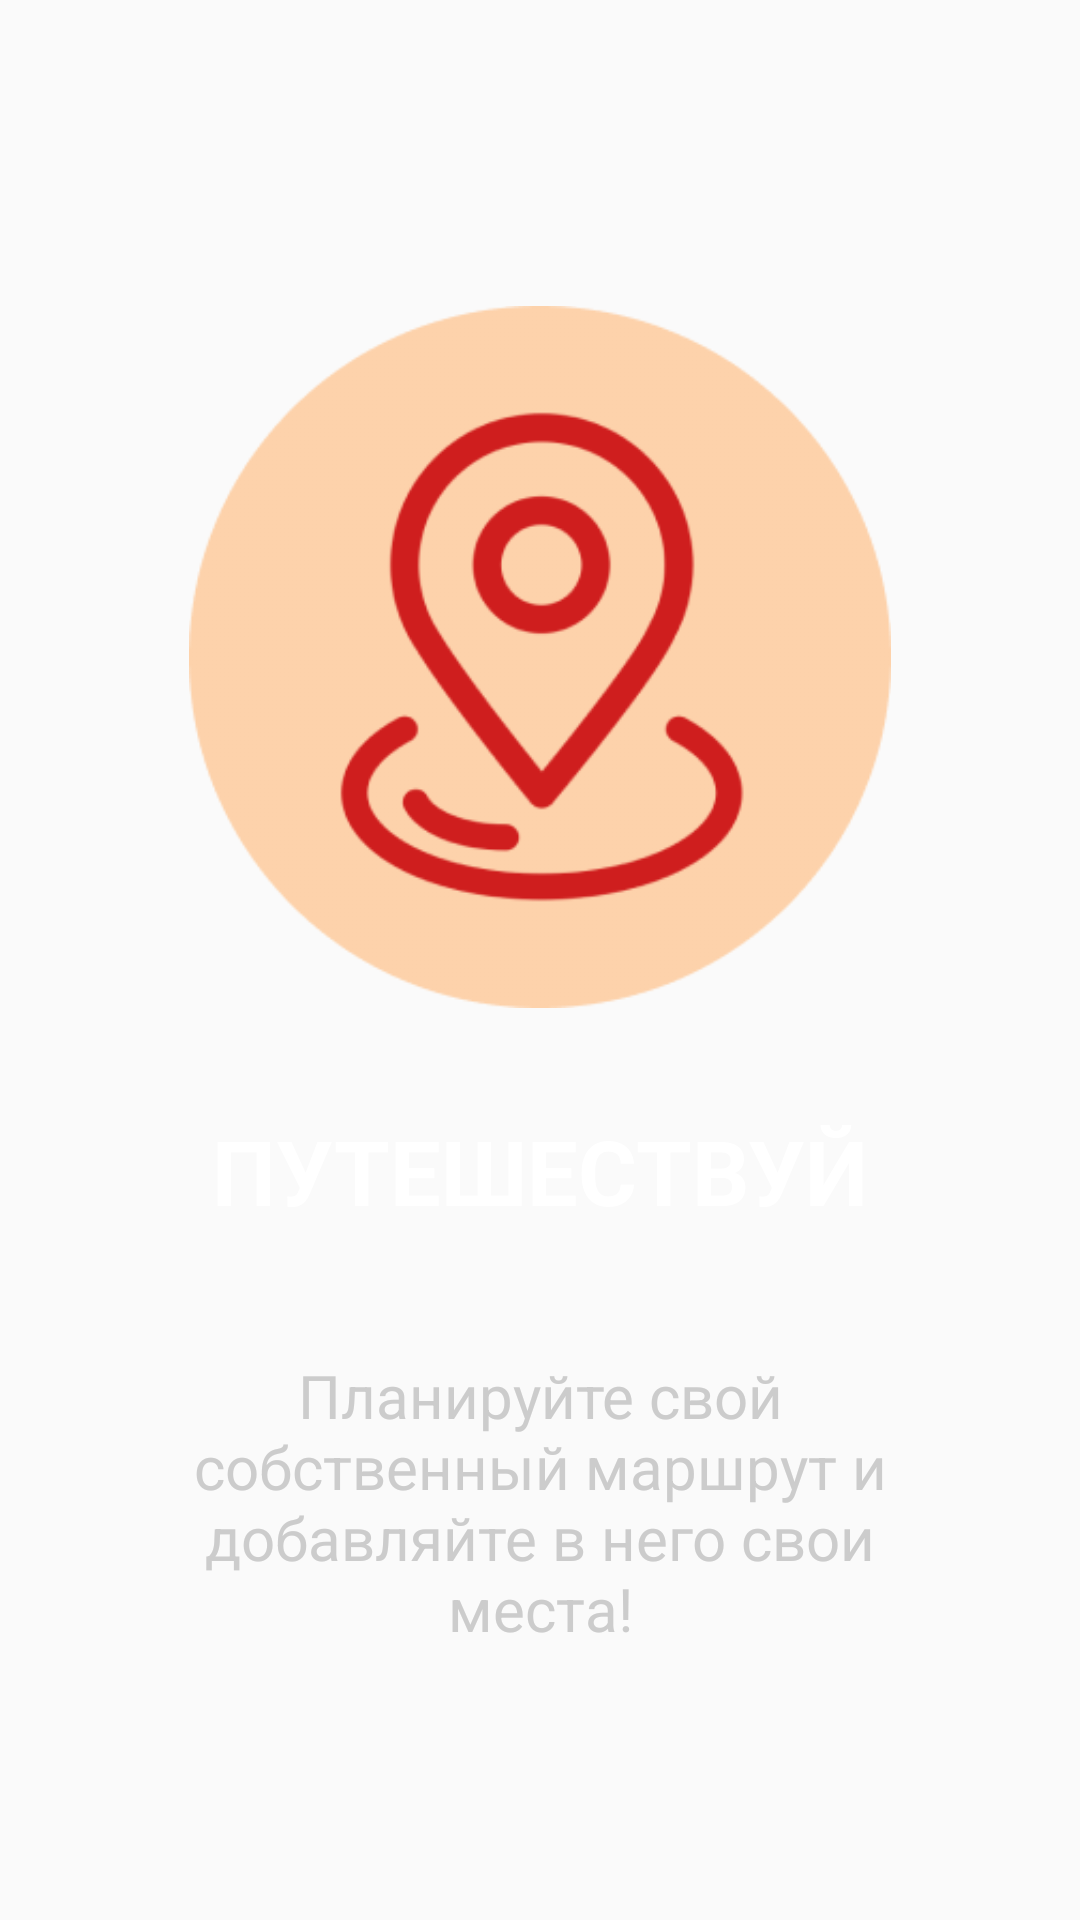

Write the Android layout XML for this screen, with the resource values it uses.
<!-- AndroidManifest.xml: application theme AppTheme -->
<!-- res/layout/slide_layout.xml -->
<?xml version="1.0" encoding="utf-8"?>
<androidx.constraintlayout.widget.ConstraintLayout xmlns:android="http://schemas.android.com/apk/res/android"
    xmlns:app="http://schemas.android.com/apk/res-auto"
    xmlns:tools="http://schemas.android.com/tools"
    android:id="@+id/main_layout"
    android:layout_width="match_parent"
    android:layout_height="match_parent"
    android:orientation="vertical"
    android:weightSum="100">

    <ImageView
        android:id="@+id/slide_image"
        android:layout_width="0dp"
        android:layout_height="0dp"
        app:layout_constraintBottom_toBottomOf="parent"
        app:layout_constraintEnd_toEndOf="parent"
        app:layout_constraintHeight_percent="0.4"
        app:layout_constraintStart_toStartOf="parent"
        app:layout_constraintTop_toTopOf="parent"
        app:layout_constraintVertical_bias="0.237"
        app:layout_constraintWidth_percent="0.65"
        app:srcCompat="@drawable/destination1" />

    <TextView
        android:id="@+id/slide_heading"
        android:layout_width="wrap_content"
        android:layout_height="wrap_content"
        android:text="ПУТЕШЕСТВУЙ"
        android:textColor="@color/White"
        android:textSize="30sp"
        android:textStyle="bold"
        app:layout_constraintBottom_toBottomOf="parent"
        app:layout_constraintEnd_toEndOf="parent"
        app:layout_constraintStart_toStartOf="parent"
        app:layout_constraintTop_toTopOf="parent"
        app:layout_constraintVertical_bias="0.617" />

    <TextView
        android:id="@+id/slide_description"
        android:layout_width="0dp"
        android:layout_height="0dp"
        android:gravity="center"
        android:text="Планируйте свой собственный маршрут и добавляйте в него свои места!"
        android:textColor="@color/Transparent"
        android:textSize="20sp"
        app:layout_constraintBottom_toBottomOf="parent"
        app:layout_constraintEnd_toEndOf="parent"
        app:layout_constraintHeight_percent="0.15"
        app:layout_constraintStart_toStartOf="parent"
        app:layout_constraintTop_toTopOf="parent"
        app:layout_constraintVertical_bias="0.83"
        app:layout_constraintWidth_percent="0.8" />
</androidx.constraintlayout.widget.ConstraintLayout>
<!-- resources referenced by this layout -->
<resources>
  <color name="Transparent">#cccccc</color>
  <color name="White">#FFFFFF</color>
  <!-- drawable destination1: png bitmap (drawable, 22379 bytes) -->
  <style name="AppTheme" parent="Theme.AppCompat.Light.NoActionBar">
          
          <item name="colorPrimary">@color/colorPrimary</item>
          <item name="colorPrimaryDark">@color/colorPrimaryDark</item>
          <item name="colorAccent">@color/colorAccent</item>
      </style>
  <color name="colorPrimary">#008577</color>
  <color name="colorPrimaryDark">#00574B</color>
  <color name="colorAccent">#D81B60</color>
</resources>
